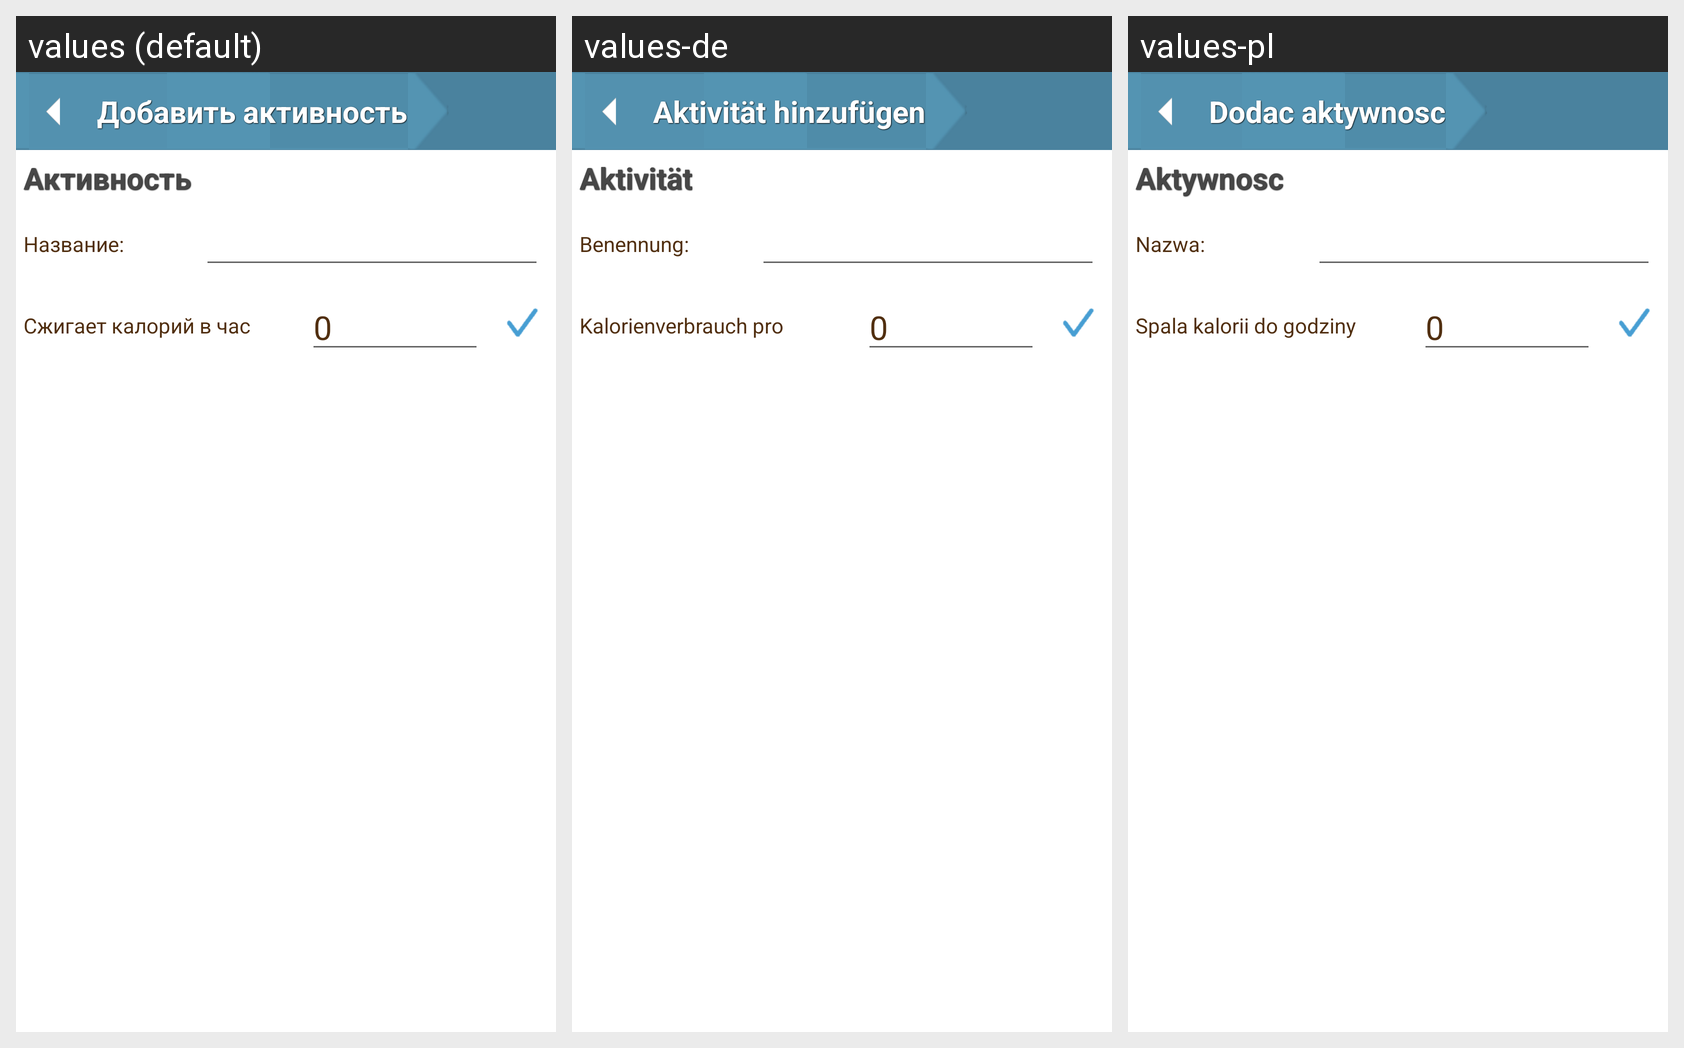

Here is an Android app screen in its default locale and in the app's own translations. Write out the translated-string differences for the strings that appear on this screen.
Android screen res/layout/add_fitnes.xml rendered under 3 locales, left to right: values (default), values-de, values-pl. Device: Nexus 5 (rendered at 1080×1920; each locale shown at half size, 540×960, under a caption strip naming it); theme Theme.AppCompat.Light.NoActionBar.
Strings drawn on this screen, with the default value and each locale's value (text and hints the layout hard-codes, and strings that could not be matched under every locale, appear in the picture but are not listed):

add_fitnes
  values: Добавить активность
  values-de: Aktivität hinzufügen
  values-pl: Dodac aktywnosc

today_fitnes
  values: Активность
  values-de: Aktivität
  values-pl: Aktywnosc

name
  values: Название:
  values-de: Benennung:
  values-pl: Nazwa:

fitnes_burn_label
  values: Сжигает калорий в час (ккал/час):
  values-de: Kalorienverbrauch pro Stunde (kcal/h):
  values-pl: Spala kalorii do godziny (kcal/godzine):
